Run: headless pygame with SDL's dummy video driver; simulated clock (each Clock.tick advances the game by its frame time, no real sleeping); random seed 0; keys injected as events and as key.get_pressed() state; no mouse input.
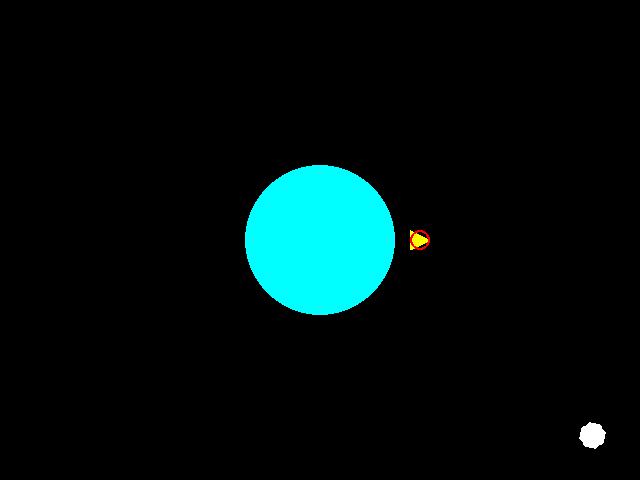
Frame 1 of 4 · flips 1–60 · no input
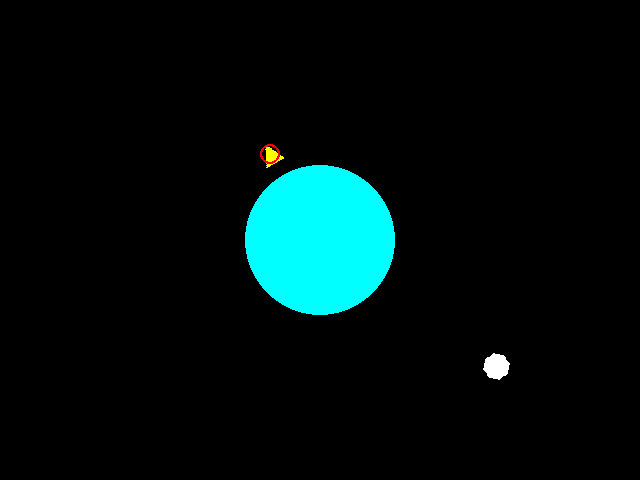
Frame 2 of 4 · flips 61–180 · tapped SPACE, RETURN · held RIGHT (→), D
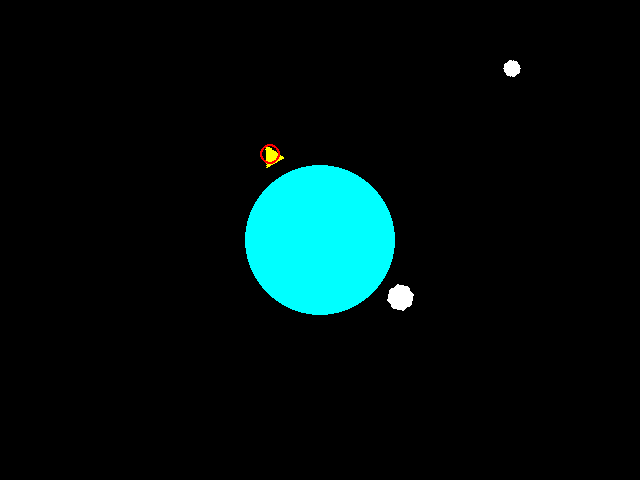
Frame 3 of 4 · flips 181–300 · held DOWN (↓), S
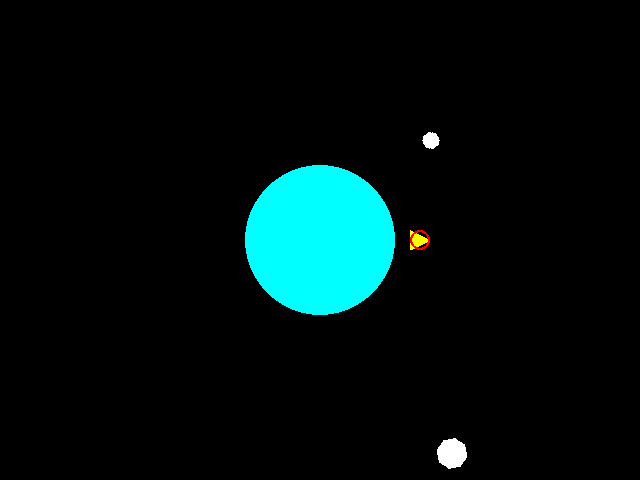
Frame 4 of 4 · flips 301–420 · held LEFT (←), A, UP (↑), W

The pygame program that drew these frames:

import pygame
from pygame import sprite
import math
import random

# Define colors (R, G, B)
BLACK = [0, 0, 0]
WHITE = [255, 255, 255]
RED = [255, 0, 0]
GREEN = [0, 255, 0]
BLUE = [0, 0, 255]
MAGENTA = [255, 0, 255]
CYAN = [0, 255, 255]
YELLOW = [255, 255, 0]

# Window settings
WIDTH = 640 # game window width
HEIGHT = 480 # game window height
FPS = 60 # frames per second

# Define player (spaceship)
class Spaceship(sprite.Sprite):
    def __init__(self):
        super().__init__()
        self.x = WIDTH/2
        self.y = HEIGHT/2 
        self.image_orig = spaceship_img
        self.image = self.image_orig.copy()
        self.rect = self.image.get_rect()
        # Define radius for sprite collision circle
        self.radius = int(self.rect.width/2)
        # pygame.draw.circle(self.image, RED, self.rect.center, self.radius, 2)

        # Define the offset where the space will be positioned
        self.radius_offset = 100
        self.vector = pygame.math.Vector2(self.radius_offset, 0)
        self.rect.center = [self.x + self.vector.x, self.y + self.vector.y]

        # Define spaceship velocity
        self.angular_velocity = 2
        self.angle = 0
        
        self.last_update = pygame.time.get_ticks()
        self.last_shot = pygame.time.get_ticks()
        self.shoot_delay = 250

    def update(self):
        self.check_keystate()
        self.circular_motion()
    
    # Do the math for rotation when key is pressed
    def check_keystate(self):
        keystate = pygame.key.get_pressed()
        if keystate[pygame.K_LEFT]:
            self.angle = (self.angle - self.angular_velocity) % 360
        elif keystate[pygame.K_RIGHT]:
            self.angle = (self.angle + self.angular_velocity) % 360
        
        radians = math.radians(self.angle)
        self.vector.x = int(self.radius_offset * math.cos(radians))
        self.vector.y = int(self.radius_offset * math.sin(radians))
        
        if keystate[pygame.K_SPACE]:
            self.shoot()
    
    # Rotate the image
    def circular_motion(self):         
        current_update = pygame.time.get_ticks()
        if current_update - self.last_update > 1:
            self.last_update = current_update
            # The angle has to be negative to follow the vector circular motion
            new_image = pygame.transform.rotate(self.image_orig, -self.angle)
            previous_center = self.rect.center
            self.image = new_image
            self.rect = self.image.get_rect()
            pygame.draw.circle(self.image, RED, self.rect.center, self.radius, 2)
            self.rect.centerx = self.x + self.vector.x
            self.rect.centery = self.y + self.vector.y
    
    # Spawn bullets while the space bar is hold down
    def shoot(self):
        current_time = pygame.time.get_ticks()
        if current_time - self.last_shot > self.shoot_delay:
            self.last_shot = current_time
            bullet = Bullet(self.rect.center, self.vector)
            bullets.add(bullet)

class Bullet(sprite.Sprite):
    # It's important to get the player's vector since the bullet
    # has to move on the same direction.
    def __init__(self, player_center, player_vector):
        super().__init__()
        self.image = pygame.Surface((5,5))
        self.rect = self.image.get_rect()
        # The radius mathes the sprite collision circle
        self.radius = int(self.rect.width/2)
        pygame.draw.circle(self.image, GREEN, self.rect.center, self.radius, 1)
        self.rect.center = player_center
        self.vector = pygame.math.Vector2(player_vector)
        self.pos = self.rect.center
    
    def update(self):
        self.pos += self.vector * 0.04
        self.rect.center = self.pos
        # If bullet is off the screen delete it
        if self.rect.centerx > WIDTH or self.rect.centery > HEIGHT or \
                self.rect.centerx < 0 or self.rect.centery < 0:
            self.kill()

class Earth(sprite.Sprite):
    def __init__(self):
        super().__init__()
        self.image_orig = earth_img
        self.image = self.image_orig.copy()
        self.rect = self.image.get_rect()
        # The radius mathes the sprite collision circle
        self.radius = int(self.rect.width/2)
        # pygame.draw.circle(self.image, RED, self.rect.center, self.radius, 2)
        self.rect.center = [WIDTH/2, HEIGHT/2]
    
    def update(self):
        pass

class Asteroid(sprite.Sprite):
    def __init__(self):
        super().__init__()
        # Define random size
        img_size = random.randint(15,35)
        img_center = [img_size/2,img_size/2]
        self.img_orig = pygame.Surface([img_size,img_size], pygame.SRCALPHA)
        
        # Get the points for the polygon
        points = []
        sides = 8
        poly_angle = 360/sides # Get the angle from the center of the polygon
        for i in range(0,sides):
            angle_radian = math.radians(poly_angle*i-(poly_angle/2))
            x = img_center[0]+(img_size/2)*math.cos(angle_radian)
            y = img_center[1]+(img_size/2)*math.sin(angle_radian)
            points.append([x,y])
        pygame.draw.polygon(self.img_orig, WHITE, points)
        
        self.image = self.img_orig.copy()
        self.rect = self.image.get_rect()
        # Define radius for sprite collision circle
        self.radius = int(self.rect.width*0.9/2)
        pygame.draw.circle(self.image, RED, self.rect.center, self.radius, 2)

        # Define random initial position:
        # Set a random angle and sum the offset so the asteroid spawns off the screen
        self.angular_velocity = 3
        self.asteroid_angle = random.randint(0,360)
        asteroid_angle_rad = math.radians(self.asteroid_angle)
        x = WIDTH/2 - int(screen_radius * math.cos(asteroid_angle_rad))
        y = HEIGHT/2 - int(screen_radius * math.sin(asteroid_angle_rad))
        
        # Limit the vector distance within the screen size
        if x < 0:
            x = 0
        elif x > WIDTH:
            x = WIDTH
        if y < 0:
            y = 0
        elif y > HEIGHT:
            y = HEIGHT
        
        # Vector between the center of the earth and the initial position of the asteroid
        self.rect.center = [x,y]
        self.vector = pygame.math.Vector2([self.rect.centerx - WIDTH/2, self.rect.centery - HEIGHT/2])
        self.pos = self.rect.center

        self.last_update = pygame.time.get_ticks()

    def update(self):
        self.rotate()
        self.pos -= self.vector * 0.0025
        self.rect.center = self.pos

    def rotate(self):
        current_time = pygame.time.get_ticks()
        if current_time - self.last_update > 50:
            self.last_update = current_time
            self.asteroid_angle = (self.asteroid_angle + self.angular_velocity) % 360
            new_image = pygame.transform.rotate(self.img_orig, self.asteroid_angle)
            previous_center = self.rect.center
            self.image = new_image
            self.rect = self.image.get_rect()
            # pygame.draw.circle(self.image, RED, self.rect.center, self.radius, 2)
            self.rect.center = previous_center

# Initialize pygame and create window
pygame.init()
pygame.mixer.init()
screen = pygame.display.set_mode((WIDTH, HEIGHT))
screen_radius = math.sqrt(WIDTH**2 + HEIGHT**2)/2
pygame.display.set_caption("Earth Defender")

# Load images
img_size = [20, 20]
# Create a surface and then draw a triangle on top of it
spaceship_img = pygame.Surface(img_size, pygame.SRCALPHA)
# Define the point to draw the triangle
points = [[0,0],[0,20],[20,10]]
pygame.draw.polygon(spaceship_img, YELLOW, points)

img_size = [150,150]
earth_radius = 75
earth_img = pygame.Surface(img_size, pygame.SRCALPHA)
pygame.draw.circle(earth_img, CYAN, [75,75], earth_radius)

# Create game characters
spaceship = Spaceship()
earth = Earth()
asteroid = Asteroid()

# Create sprite group
sprites = sprite.Group()
bullets = sprite.Group()
asteroids = sprite.Group()
sprites.add(spaceship)
sprites.add(earth)
asteroids.add(asteroid)

clock = pygame.time.Clock()
spawn_asteroid_time = pygame.time.get_ticks()
main_loop = True

while main_loop:
    # Set the FPS
    clock.tick(FPS)

    # Process input events
    for event in pygame.event.get():
        if event.type == pygame.QUIT:
            main_loop = False
    
    if pygame.time.get_ticks() - spawn_asteroid_time > 3000:
        spawn_asteroid_time = pygame.time.get_ticks()
        asteroid = Asteroid()
        asteroids.add(asteroid)
    
    # Update each sprite in the group
    sprites.update()
    bullets.update()
    asteroids.update()

    sprite.groupcollide(asteroids, bullets, True, True, sprite.collide_circle)
    sprite.spritecollide(spaceship, asteroids, True, sprite.collide_circle)
    sprite.spritecollide(earth, asteroids, True, sprite.collide_circle)
    
    # Draw / render sprites on the main screen
    screen.fill(BLACK)
    sprites.draw(screen)
    bullets.draw(screen)
    asteroids.draw(screen)

    # Finally show eveything on the screen
    pygame.display.flip()

pygame.quit()
